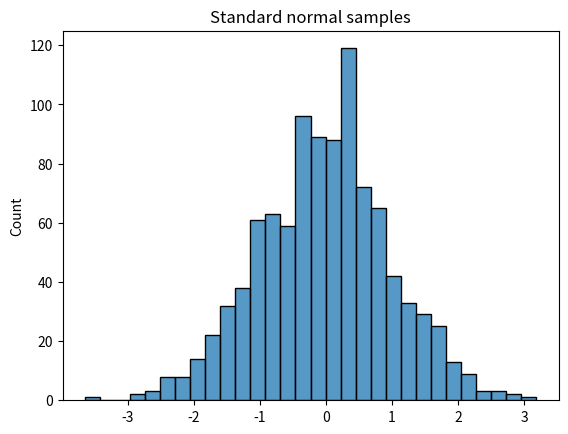

Generate this figure with matplotlib: (Note: this script raises an exception after producing the figure.)
#!/usr/bin/env python

"""Solution to exercise 03: histplot of normal samples."""

import matplotlib.pyplot as plt
import numpy as np
import seaborn as sns

rng = np.random.default_rng(42)
samples = rng.normal(size=1000)

sns.histplot(samples, bins=30)
plt.title("Standard normal samples")
plt.savefig("/tmp/03_histogram.png")
